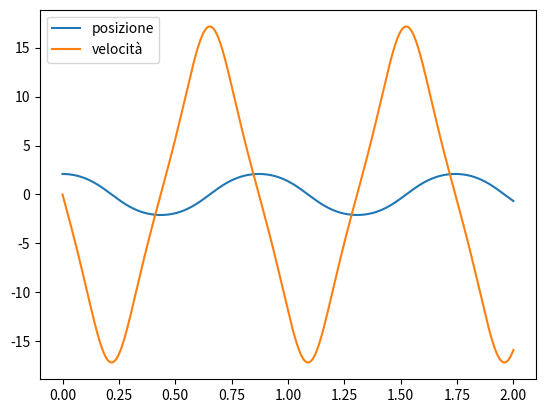

Write the Python code that produced this figure.
import numpy as np
import matplotlib.pyplot as plt
from scipy.constants import g

## NOTE: definiamo la ODE del pendolo
def f(theta):
    l = .1           #lunghezza della corda
    return -g/l * np.sin(theta)

"""
NOTE: definiamo l'algoritmo di verlet, è necessario svolgere 
il primo passo con eulero o un altro algoritmo
"""
def eulero(xold, vold, tau):
    xnew = xold + vold * tau
    vnew = vold + f(xold) * tau
    return xnew, vnew

def verlet(x1, xold, vold, tau):
    xnew = 2 * xold + x1 + tau**2 * f(xnew)
    vnew = (xnew - xold) / (2 * tau)
    return xnew, vnew

## NOTE: definiamo l'algritmo di velocity-verlet per la ODE
def velocity_verlet(xold, vold, tau):
    xnew = xold + tau * vold + f(xold) * tau**2 / 2
    vnew = vold + (f(xold) + f(xnew)) * tau / 2
    return xnew, vnew

# NOTE: definiamo tau, x0, v0, N cicli e tempi n*tau
x0 = np.pi / 2 + np.pi / 6
v0 = 0
tau = 1e-3                          #time step
N = 2000                            #passi di integrazione
t = [tau * i for i in range(N+1)]   #modo veloce per riempire lista

## NOTE: definiamo le liste dei valori di x e v
x = [x0]
v = [v0]

##NOTE: ciclo per velocity verlet

for i in range(N):
    xnew, vnew = velocity_verlet(x[i], v[i], tau)
    x.append(xnew)
    v.append(vnew)

"""
##NOTE: ciclo per verlet
x1 = x0 + v0 * tau
x2, v2 = verlet(x1, x0, v0, tau)
x.append(x1, x2)
v.append(v0, v2)

for i in range(N-1):
    xnew = verlet(x1, )

"""

## NOTE: rappresentiamo quello che abbiamo ottenuto con eulero
fig, ax = plt.subplots()
ax.plot(t, x, label = 'posizione')
ax.plot(t, v, label = 'velocità')
plt.legend()

plt.show()